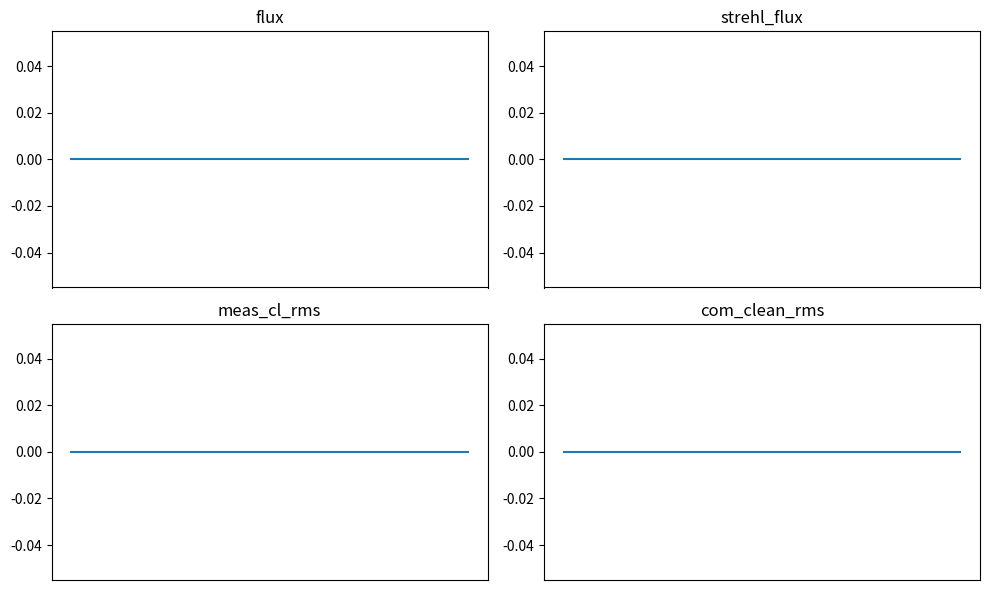

This chart was generated by the following Python code:
from typing import Dict, Iterable

from matplotlib.artist import Artist
import numpy as np
import matplotlib.pyplot as plt
from matplotlib.animation import FuncAnimation
from numpy.typing import NDArray

if __name__ == "__main__":
    arr_len = 100
    arrs: Dict[str, NDArray] = {}
    arr_t = np.arange(arr_len)
    t = 0
    plottables = [
        "flux",
        "strehl_flux",
        "meas_cl_rms",
        # "mode_raw_rms",
        # "mode_filt_rms",
        # "com_raw_rms",
        "com_clean_rms",
    ]

    for plottable in plottables:
        arrs[plottable] = np.zeros(arr_len)
    n_sub = int(np.ceil(len(plottables) ** 0.5))
    fig, ax = plt.subplots(n_sub, n_sub, figsize=[10, 6])

    def update(idx):
        with open("/dev/stdin", "r") as f:
            while True:
                line = f.readline()
                if line == 0:
                    exit(0)
                skip = False
                if " ns " in line:
                    print(line)
                for plottable in plottables:
                    if f"|{plottable}=" not in line:
                        skip = True
                    break
                if skip:
                    continue
                break
        for plottable in plottables:
            arrs[plottable] = np.roll(arrs[plottable], -1)
            arrs[plottable][-1] = float(
                line.rsplit(f"|{plottable}=", 1)[1].split("|", 1)[0]
            )
        t = idx
        for i, plottable in enumerate(plottables):
            ax[i].lines[0].set_data(arr_t + t, arrs[plottable])
            ax[i].set_ylim(arrs[plottable].min(), arrs[plottable].max())
            ax[i].set_xlim(t, arr_len + t)
        return ax

    ax = ax.flatten()
    for i, plottable in enumerate(plottables):
        ax[i].plot(arr_t, arrs[plottable])
        ax[i].set_title(plottable)
        ax[i].set_xticks([])
    plt.tight_layout()
    anim = FuncAnimation(fig, update)
    plt.show()
